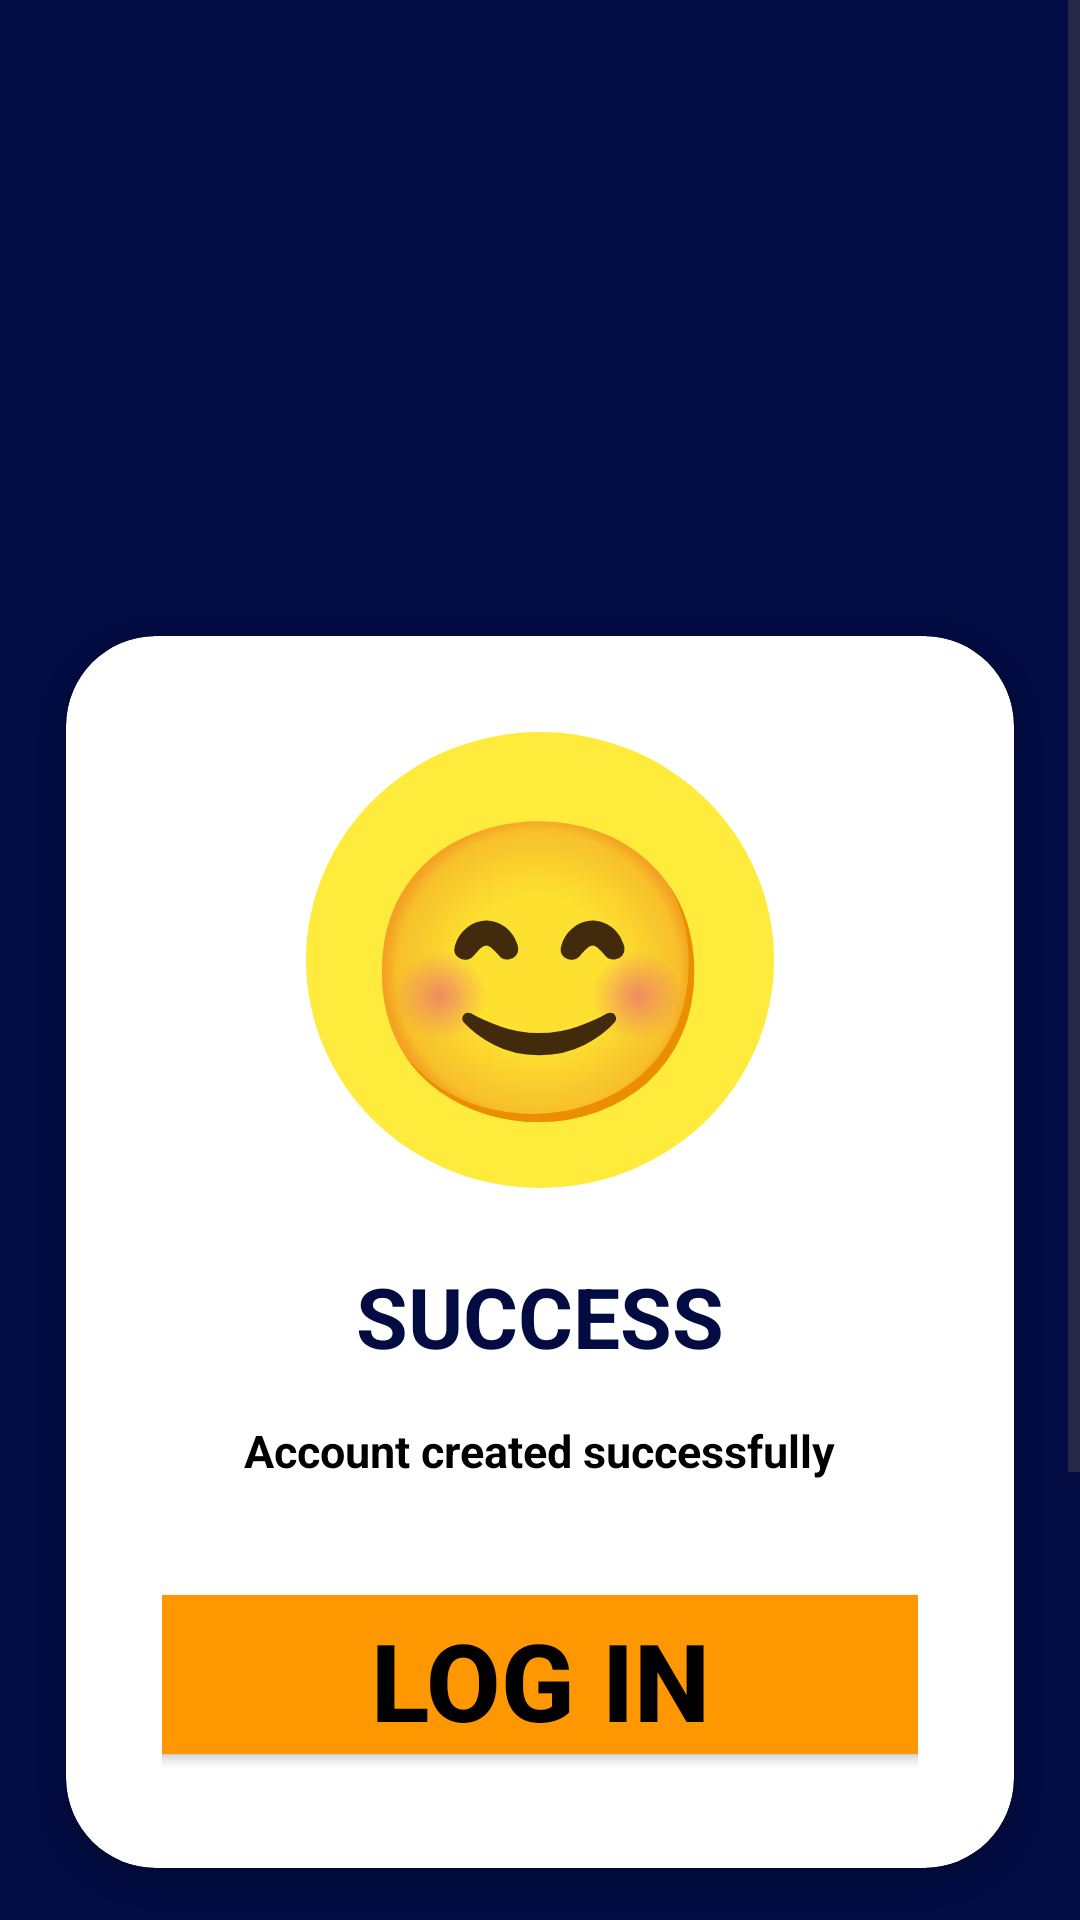

Here is an Android app screen rendered from its layout file. Give the layout XML and the strings, colors and styles it references.
<!-- AndroidManifest.xml: activity theme Theme.MyApplication10 -->
<!-- res/layout/activity_success.xml -->
<?xml version="1.0" encoding="utf-8"?>
<ScrollView xmlns:android="http://schemas.android.com/apk/res/android"
    xmlns:app="http://schemas.android.com/apk/res-auto"
    xmlns:tools="http://schemas.android.com/tools"
    android:layout_width="match_parent"
    android:layout_height="match_parent"
    android:background="@color/background_dark"
    android:fillViewport="true"
    tools:context=".SuccessActivity">

    <androidx.constraintlayout.widget.ConstraintLayout
        android:layout_width="match_parent"
        android:layout_height="wrap_content"
        android:background="@color/background_dark"
        android:padding="0dp">


    
    <androidx.cardview.widget.CardView
        android:id="@+id/successCard"
        android:layout_width="0dp"
        android:layout_height="wrap_content"
        android:layout_marginStart="22dp"
        android:layout_marginEnd="22dp"
        android:layout_marginTop="212dp"
        android:layout_marginBottom="212dp"
        app:cardCornerRadius="30dp"
        app:cardElevation="4dp"
        app:cardBackgroundColor="@android:color/white"
        app:layout_constraintBottom_toBottomOf="parent"
        app:layout_constraintEnd_toEndOf="parent"
        app:layout_constraintStart_toStartOf="parent"
        app:layout_constraintTop_toTopOf="parent">

        <LinearLayout
            android:layout_width="match_parent"
            android:layout_height="wrap_content"
            android:orientation="vertical"
            android:padding="32dp"
            android:gravity="center">

            
            <FrameLayout
                android:layout_width="wrap_content"
                android:layout_height="wrap_content"
                android:layout_marginBottom="24dp">

                
                <View
                    android:layout_width="156dp"
                    android:layout_height="152dp"
                    android:background="@drawable/yellow_ring_background" />

                
                <TextView
                    android:layout_width="wrap_content"
                    android:layout_height="wrap_content"
                    android:layout_gravity="center"
                    android:text="😊"
                    android:textSize="98sp" />

            </FrameLayout>

            
            <TextView
                android:id="@+id/successTitle"
                android:layout_width="wrap_content"
                android:layout_height="wrap_content"
                android:layout_marginBottom="16dp"
                android:text="@string/success"
                android:textColor="@color/background_dark"
                android:textSize="28sp"
                android:textStyle="bold" />

            
            <TextView
                android:id="@+id/successMessage"
                android:layout_width="wrap_content"
                android:layout_height="wrap_content"
                android:layout_marginBottom="32dp"
                android:text="@string/account_created_successfully"
                android:textColor="@color/black"
                android:textSize="15sp"
                android:textStyle="bold"
                android:gravity="center" />

            
            <Button
                android:id="@+id/logInButton"
                android:layout_width="318dp"
                android:layout_height="65dp"
                android:backgroundTint="@color/orange"
                android:text="@string/log_in"
                android:textColor="@color/black"
                android:textSize="36sp"
                android:textStyle="bold" />

        </LinearLayout>

    </androidx.cardview.widget.CardView>

    </androidx.constraintlayout.widget.ConstraintLayout>

</ScrollView>
<!-- resources referenced by this layout -->
<resources>
  <color name="background_dark">#FF020C43</color>
  <color name="black">#FF000000</color>
  <color name="orange">#FFFF9800</color>
  <!-- drawable yellow_ring_background (drawable) -->
  <?xml version="1.0" encoding="utf-8"?>
  <shape xmlns:android="http://schemas.android.com/apk/res/android"
      android:shape="oval">
      <solid android:color="@color/yellow_ring" />
      <size
          android:width="120dp"
          android:height="120dp" />
  </shape>
  <string name="account_created_successfully">Account created successfully</string>
  <string name="log_in">Log In</string>
  <string name="success">SUCCESS</string>
  <style name="Theme.MyApplication10" parent="Base.Theme.MyApplication10" />
  <color name="yellow_ring">#FFFFEB3B</color>
  <style name="Base.Theme.MyApplication10" parent="Theme.Material3.DayNight.NoActionBar">
          
          <item name="colorPrimary">@color/dark_blue</item>
          <item name="colorPrimaryVariant">@color/dark_blue</item>
          <item name="colorOnPrimary">@color/white</item>
          
          <item name="colorSecondary">@color/orange</item>
          <item name="colorSecondaryVariant">@color/orange</item>
          <item name="colorOnSecondary">@color/black</item>
          
          <item name="android:statusBarColor" tools:targetApi="l">?attr/colorPrimaryVariant</item>
      </style>
  <color name="dark_blue">#FF1A237E</color>
  <color name="white">#FFFFFFFF</color>
</resources>
